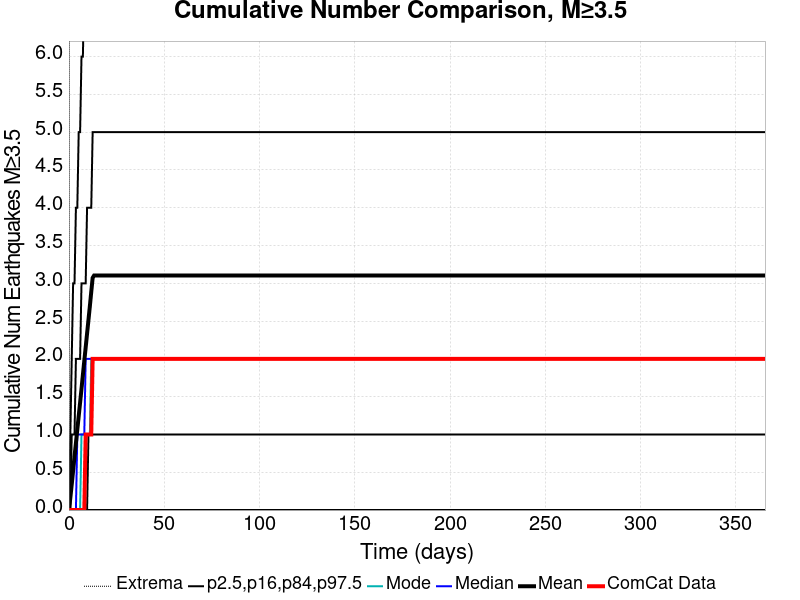

The table this chart was drawn from, first rows:
Time (days), ComCat Data, Simulation Mean, Simulation Median, Simulation Mode, Simulation Minimum, Simulation Maximum, 2.5 %-ile, 16 %-ile, 84 %-ile, 97.5 %-ile
0.0, 0.0, 0.0, 0.0, 0.0, 0.0, 0.0, 0.0, 0.0, 0.0, 0.0
0.732, 0.0, 0.1618, 0.0, 0.0, 0.0, 79.0, 0.0, 0.0, 0.0, 1.0
1.464, 0.0, 0.339, 0.0, 0.0, 0.0, 180.0, 0.0, 0.0, 1.0, 2.0
2.196, 0.0, 0.5227, 0.0, 0.0, 0.0, 259.0, 0.0, 0.0, 1.0, 3.0
2.928, 0.0, 0.7084, 0.0, 0.0, 0.0, 305.0, 0.0, 0.0, 1.0, 3.0
3.66, 0.0, 0.8866, 0.0, 0.0, 0.0, 342.0, 0.0, 0.0, 2.0, 4.0
4.392, 0.0, 1.065, 1.0, 0.0, 0.0, 360.0, 0.0, 0.0, 2.0, 4.0
5.124, 0.0, 1.243, 1.0, 0.0, 0.0, 373.0, 0.0, 0.0, 2.0, 5.0
5.856, 0.0, 1.422, 1.0, 0.0, 0.0, 382.0, 0.0, 0.0, 2.0, 5.0
6.588, 0.0, 1.603, 1.0, 1.0, 0.0, 384.0, 0.0, 0.0, 3.0, 6.0
7.32, 0.0, 1.789, 1.0, 1.0, 0.0, 397.0, 0.0, 0.0, 3.0, 6.0
8.052, 0.0, 1.973, 1.0, 1.0, 0.0, 410.0, 0.0, 0.0, 3.0, 7.0
8.784, 1.0, 2.152, 2.0, 1.0, 0.0, 424.0, 0.0, 0.0, 3.0, 7.0
9.516, 1.0, 2.335, 2.0, 1.0, 0.0, 427.0, 0.0, 0.0, 4.0, 7.0
10.25, 1.0, 2.516, 2.0, 1.0, 0.0, 432.0, 0.0, 1.0, 4.0, 8.0
10.98, 1.0, 2.698, 2.0, 1.0, 0.0, 434.0, 0.0, 1.0, 4.0, 8.0
11.71, 1.0, 2.888, 2.0, 2.0, 0.0, 445.0, 0.0, 1.0, 4.0, 9.0
12.44, 2.0, 3.072, 2.0, 2.0, 0.0, 448.0, 0.0, 1.0, 5.0, 9.0
13.18, 2.0, 3.103, 2.0, 2.0, 0.0, 448.0, 0.0, 1.0, 5.0, 9.0
13.91, 2.0, 3.103, 2.0, 2.0, 0.0, 448.0, 0.0, 1.0, 5.0, 9.0
14.64, 2.0, 3.103, 2.0, 2.0, 0.0, 448.0, 0.0, 1.0, 5.0, 9.0
15.37, 2.0, 3.103, 2.0, 2.0, 0.0, 448.0, 0.0, 1.0, 5.0, 9.0
16.1, 2.0, 3.103, 2.0, 2.0, 0.0, 448.0, 0.0, 1.0, 5.0, 9.0
16.84, 2.0, 3.103, 2.0, 2.0, 0.0, 448.0, 0.0, 1.0, 5.0, 9.0
17.57, 2.0, 3.103, 2.0, 2.0, 0.0, 448.0, 0.0, 1.0, 5.0, 9.0
18.3, 2.0, 3.103, 2.0, 2.0, 0.0, 448.0, 0.0, 1.0, 5.0, 9.0
19.03, 2.0, 3.103, 2.0, 2.0, 0.0, 448.0, 0.0, 1.0, 5.0, 9.0
19.76, 2.0, 3.103, 2.0, 2.0, 0.0, 448.0, 0.0, 1.0, 5.0, 9.0
20.49, 2.0, 3.103, 2.0, 2.0, 0.0, 448.0, 0.0, 1.0, 5.0, 9.0
21.23, 2.0, 3.103, 2.0, 2.0, 0.0, 448.0, 0.0, 1.0, 5.0, 9.0
21.96, 2.0, 3.103, 2.0, 2.0, 0.0, 448.0, 0.0, 1.0, 5.0, 9.0
22.69, 2.0, 3.103, 2.0, 2.0, 0.0, 448.0, 0.0, 1.0, 5.0, 9.0
23.42, 2.0, 3.103, 2.0, 2.0, 0.0, 448.0, 0.0, 1.0, 5.0, 9.0
24.15, 2.0, 3.103, 2.0, 2.0, 0.0, 448.0, 0.0, 1.0, 5.0, 9.0
24.89, 2.0, 3.103, 2.0, 2.0, 0.0, 448.0, 0.0, 1.0, 5.0, 9.0
25.62, 2.0, 3.103, 2.0, 2.0, 0.0, 448.0, 0.0, 1.0, 5.0, 9.0
26.35, 2.0, 3.103, 2.0, 2.0, 0.0, 448.0, 0.0, 1.0, 5.0, 9.0
27.08, 2.0, 3.103, 2.0, 2.0, 0.0, 448.0, 0.0, 1.0, 5.0, 9.0
27.81, 2.0, 3.103, 2.0, 2.0, 0.0, 448.0, 0.0, 1.0, 5.0, 9.0
28.55, 2.0, 3.103, 2.0, 2.0, 0.0, 448.0, 0.0, 1.0, 5.0, 9.0
29.28, 2.0, 3.103, 2.0, 2.0, 0.0, 448.0, 0.0, 1.0, 5.0, 9.0
30.01, 2.0, 3.103, 2.0, 2.0, 0.0, 448.0, 0.0, 1.0, 5.0, 9.0
30.74, 2.0, 3.103, 2.0, 2.0, 0.0, 448.0, 0.0, 1.0, 5.0, 9.0
31.47, 2.0, 3.103, 2.0, 2.0, 0.0, 448.0, 0.0, 1.0, 5.0, 9.0
32.21, 2.0, 3.103, 2.0, 2.0, 0.0, 448.0, 0.0, 1.0, 5.0, 9.0
32.94, 2.0, 3.103, 2.0, 2.0, 0.0, 448.0, 0.0, 1.0, 5.0, 9.0
33.67, 2.0, 3.103, 2.0, 2.0, 0.0, 448.0, 0.0, 1.0, 5.0, 9.0
34.4, 2.0, 3.103, 2.0, 2.0, 0.0, 448.0, 0.0, 1.0, 5.0, 9.0
35.13, 2.0, 3.103, 2.0, 2.0, 0.0, 448.0, 0.0, 1.0, 5.0, 9.0
35.87, 2.0, 3.103, 2.0, 2.0, 0.0, 448.0, 0.0, 1.0, 5.0, 9.0
36.6, 2.0, 3.103, 2.0, 2.0, 0.0, 448.0, 0.0, 1.0, 5.0, 9.0
37.33, 2.0, 3.103, 2.0, 2.0, 0.0, 448.0, 0.0, 1.0, 5.0, 9.0
38.06, 2.0, 3.103, 2.0, 2.0, 0.0, 448.0, 0.0, 1.0, 5.0, 9.0
38.79, 2.0, 3.103, 2.0, 2.0, 0.0, 448.0, 0.0, 1.0, 5.0, 9.0
39.53, 2.0, 3.103, 2.0, 2.0, 0.0, 448.0, 0.0, 1.0, 5.0, 9.0
40.26, 2.0, 3.103, 2.0, 2.0, 0.0, 448.0, 0.0, 1.0, 5.0, 9.0
40.99, 2.0, 3.103, 2.0, 2.0, 0.0, 448.0, 0.0, 1.0, 5.0, 9.0
41.72, 2.0, 3.103, 2.0, 2.0, 0.0, 448.0, 0.0, 1.0, 5.0, 9.0
42.45, 2.0, 3.103, 2.0, 2.0, 0.0, 448.0, 0.0, 1.0, 5.0, 9.0
43.19, 2.0, 3.103, 2.0, 2.0, 0.0, 448.0, 0.0, 1.0, 5.0, 9.0
... 440 more rows
